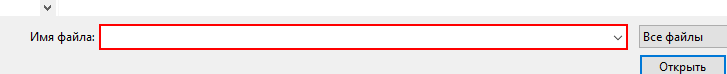
Task: AdvancedPractice2Performer
Workflow: System1_UploadYearlyReport

Step 1: type [in_ReportPath] into the combo box 'Имя файла:' in window 'Открытие' (chrome.exe)

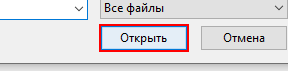
Step 2: click in window 'Открытие' (chrome.exe)

Step 3: click on the button in window 'ACME System 1 - Upload Yearly Report' (chrome.exe) (no picture)

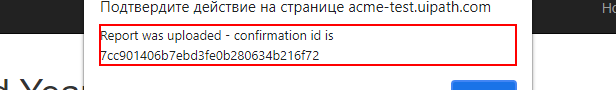
Step 4: get-text from the text 'Report was uploaded - confirmation id is*' in window 'ACME System 1 - Upload Yearly Report - Google Chrome' (chrome.exe)

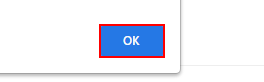
Step 5: click on the push button 'ОК' in window 'ACME System 1 - Upload Yearly Report - Google Chrome' (chrome.exe)
